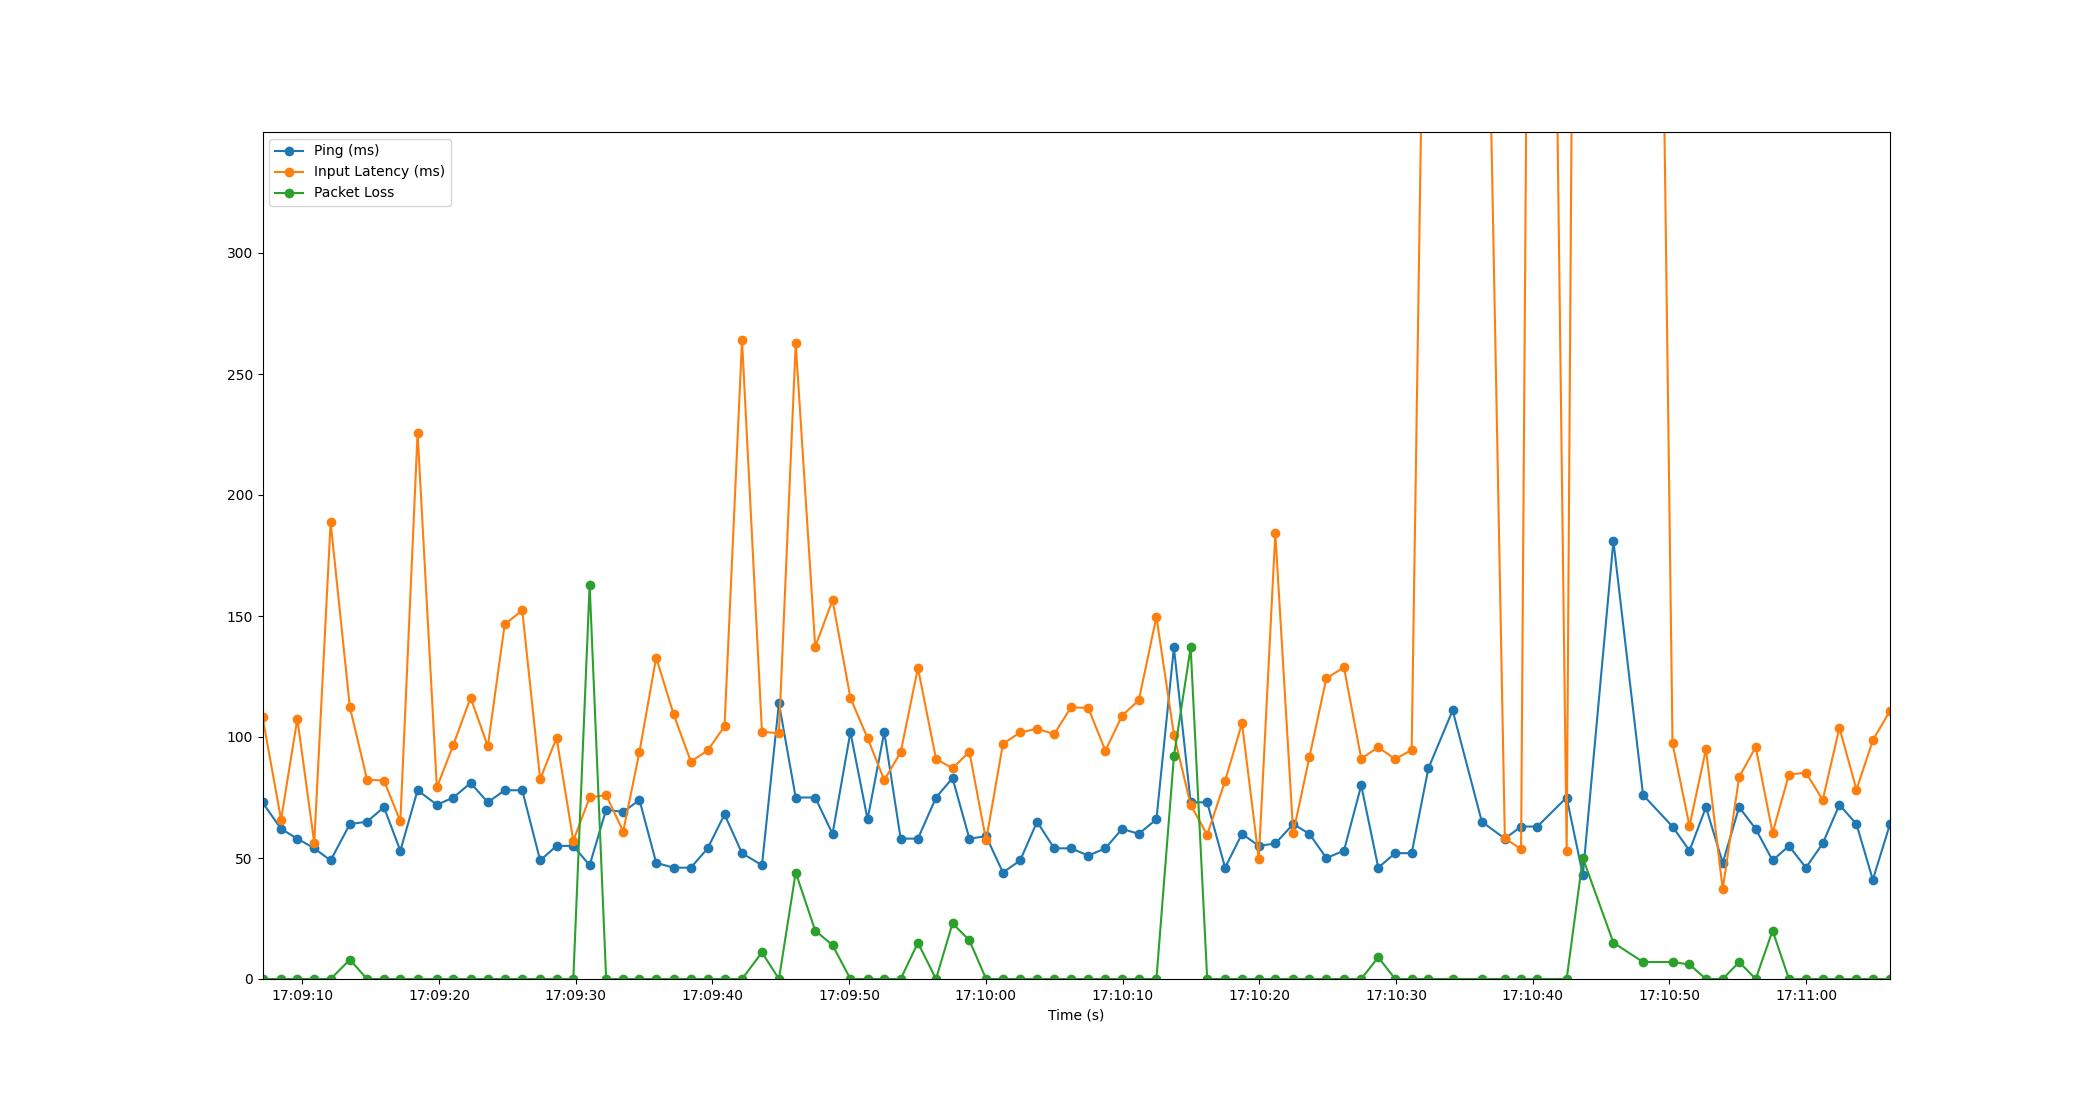

Values plotted in this chart, from the file beside it:
Time, Timestamp, Ping, Packet Loss, Input Latency
2.384185791015625e-06, 2023-07-11 17:09:07.095416, 73, 0, 108.3
1.358, 2023-07-11 17:09:08.453257, 62, 0, 65.86
2.547, 2023-07-11 17:09:09.642750, 58, 0, 107.6
3.785, 2023-07-11 17:09:10.880354, 54, 0, 56.24
4.982, 2023-07-11 17:09:12.077382, 49, 0, 188.8
6.39, 2023-07-11 17:09:13.484941, 64, 8, 112.3
7.65, 2023-07-11 17:09:14.745219, 65, 0, 82.36
8.879, 2023-07-11 17:09:15.974761, 71, 0, 82.01
10.08, 2023-07-11 17:09:17.177557, 53, 0, 65.17
11.34, 2023-07-11 17:09:18.437662, 78, 0, 225.6
12.75, 2023-07-11 17:09:19.847172, 72, 0, 79.15
13.97, 2023-07-11 17:09:21.063064, 75, 0, 96.86
15.22, 2023-07-11 17:09:22.316280, 81, 0, 116.3
16.48, 2023-07-11 17:09:23.575015, 73, 0, 96.11
17.71, 2023-07-11 17:09:24.808681, 78, 0, 146.5
19, 2023-07-11 17:09:26.092442, 78, 0, 152.3
20.31, 2023-07-11 17:09:27.402306, 49, 0, 82.57
21.51, 2023-07-11 17:09:28.603062, 55, 0, 99.6
22.73, 2023-07-11 17:09:29.827070, 55, 0, 57.14
23.93, 2023-07-11 17:09:31.020978, 47, 163, 75
25.13, 2023-07-11 17:09:32.229843, 70, 0, 76.04
26.38, 2023-07-11 17:09:33.475106, 69, 0, 60.93
27.57, 2023-07-11 17:09:34.666590, 74, 0, 93.88
28.79, 2023-07-11 17:09:35.887082, 48, 0, 132.8
30.06, 2023-07-11 17:09:37.157356, 46, 0, 109.5
31.33, 2023-07-11 17:09:38.424338, 46, 0, 89.85
32.56, 2023-07-11 17:09:39.653748, 54, 0, 94.42
33.79, 2023-07-11 17:09:40.885804, 68, 0, 104.4
35.07, 2023-07-11 17:09:42.167136, 52, 0, 264
36.53, 2023-07-11 17:09:43.624892, 47, 11, 102.1
37.77, 2023-07-11 17:09:44.867061, 114, 0, 101.6
39, 2023-07-11 17:09:46.092819, 75, 44, 262.7
40.42, 2023-07-11 17:09:47.518464, 75, 20, 137.3
41.69, 2023-07-11 17:09:48.787067, 60, 14, 156.6
43, 2023-07-11 17:09:50.093342, 102, 0, 116.2
44.25, 2023-07-11 17:09:51.348339, 66, 0, 99.55
45.47, 2023-07-11 17:09:52.569601, 102, 0, 82.18
46.67, 2023-07-11 17:09:53.768792, 58, 0, 93.67
47.94, 2023-07-11 17:09:55.032769, 58, 15, 128.5
49.26, 2023-07-11 17:09:56.353420, 75, 0, 90.93
50.47, 2023-07-11 17:09:57.561836, 83, 23, 87.08
51.7, 2023-07-11 17:09:58.794008, 58, 16, 93.92
52.92, 2023-07-11 17:10:00.018466, 59, 0, 57.23
54.15, 2023-07-11 17:10:01.246755, 44, 0, 97.17
55.41, 2023-07-11 17:10:02.510407, 49, 0, 101.9
56.65, 2023-07-11 17:10:03.746053, 65, 0, 103.4
57.9, 2023-07-11 17:10:04.996133, 54, 0, 101.2
59.13, 2023-07-11 17:10:06.224381, 54, 0, 112.3
60.4, 2023-07-11 17:10:07.492088, 51, 0, 112
61.65, 2023-07-11 17:10:08.742521, 54, 0, 94.33
62.86, 2023-07-11 17:10:09.957577, 62, 0, 108.8
64.09, 2023-07-11 17:10:11.188959, 60, 0, 115.2
65.38, 2023-07-11 17:10:12.474684, 66, 0, 149.7
66.66, 2023-07-11 17:10:13.754242, 137, 92, 101
67.88, 2023-07-11 17:10:14.979031, 73, 137, 71.96
69.09, 2023-07-11 17:10:16.187650, 73, 0, 59.55
70.4, 2023-07-11 17:10:17.497267, 46, 0, 81.82
71.64, 2023-07-11 17:10:18.733585, 60, 0, 105.7
72.87, 2023-07-11 17:10:19.961832, 55, 0, 49.61
74.07, 2023-07-11 17:10:21.169775, 56, 0, 184.2
... 32 more rows
